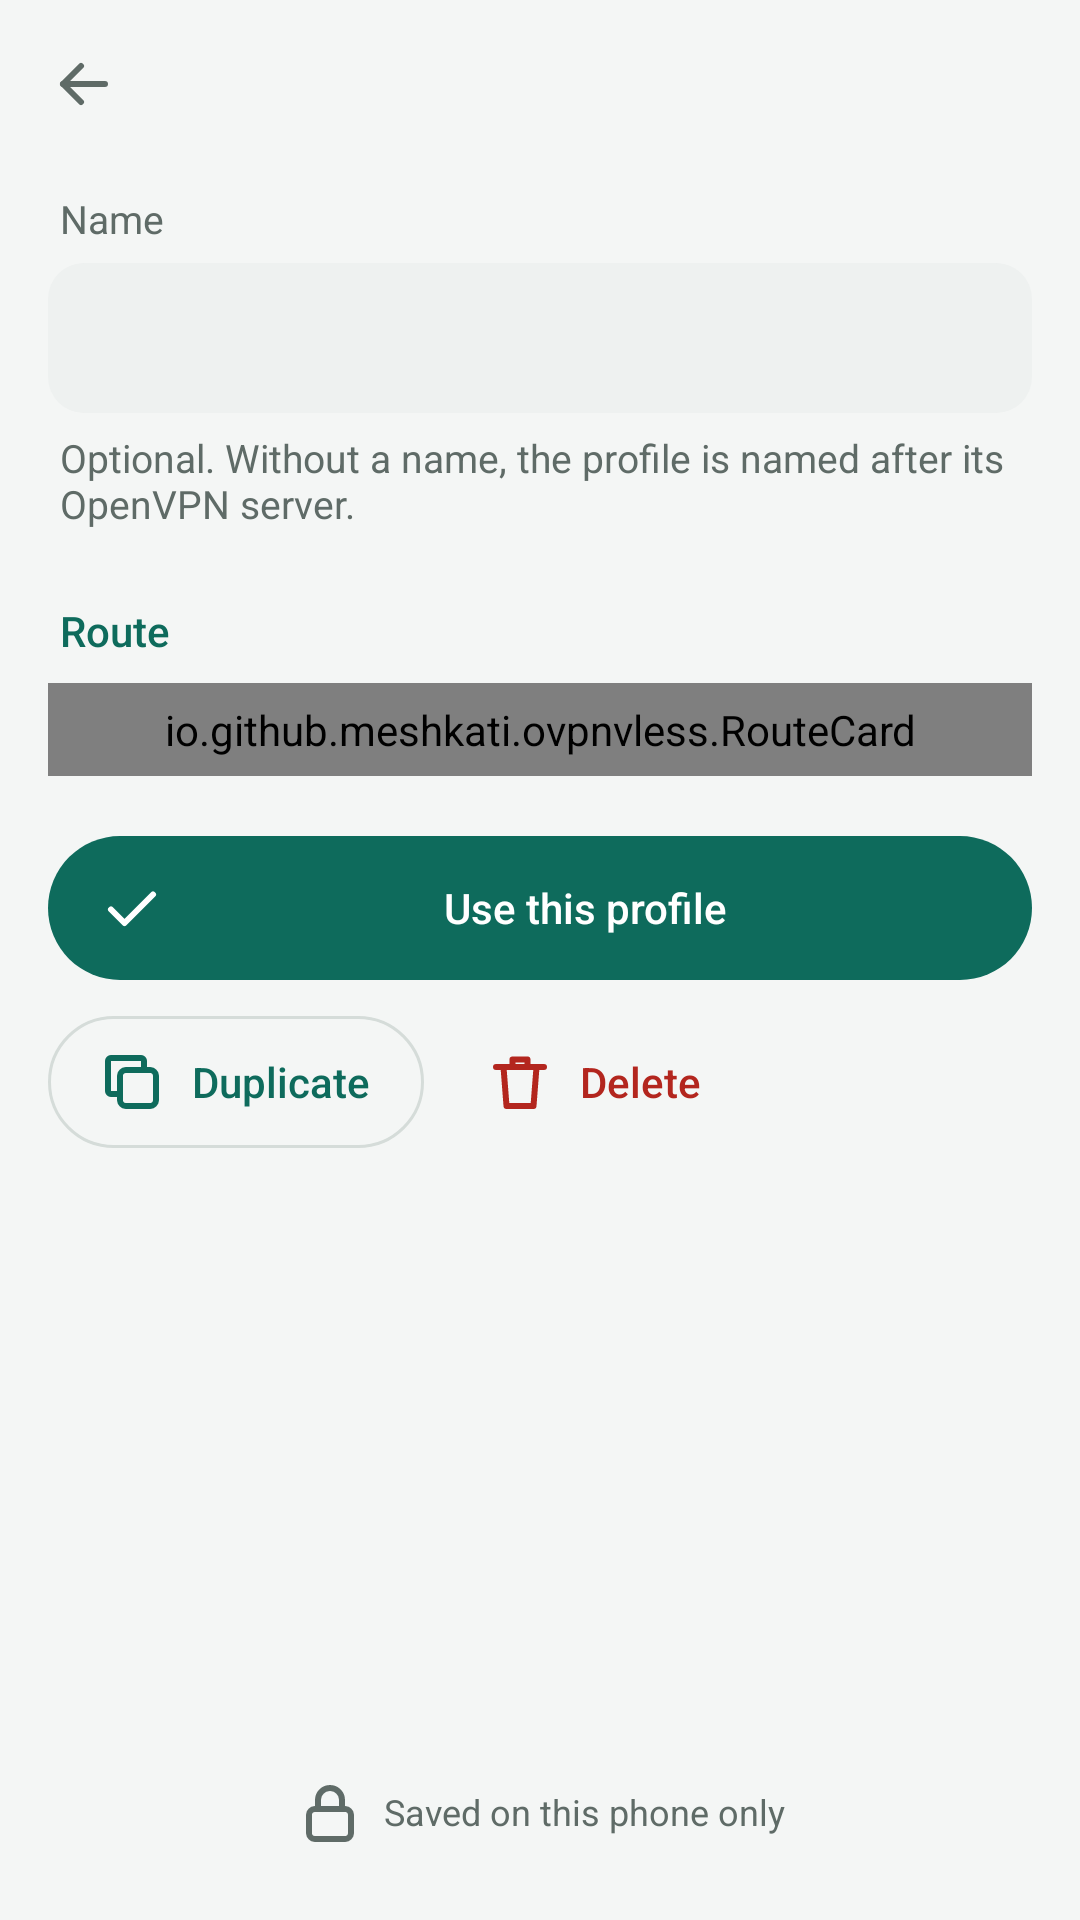

This screen was rendered from an Android layout file. Write that file and the resources it references.
<!-- AndroidManifest.xml: application theme Theme.Chain -->
<!-- res/layout/activity_profile.xml -->
<?xml version="1.0" encoding="utf-8"?>
<LinearLayout xmlns:android="http://schemas.android.com/apk/res/android"
    android:id="@+id/root"
    style="@style/Screen"
    android:focusable="true"
    android:focusableInTouchMode="true">

    <LinearLayout style="@style/AppBar">

        <ImageButton
            android:id="@+id/back"
            style="@style/IconButton"
            android:contentDescription="@string/back"
            android:src="@drawable/ic_arrow_back" />

        <TextView
            android:id="@+id/title"
            style="@style/AppBarTitle"
            android:layout_marginStart="4dp" />
    </LinearLayout>

    <ScrollView
        android:layout_width="match_parent"
        android:layout_height="0dp"
        android:layout_weight="1"
        android:fillViewport="true">

        <LinearLayout style="@style/Content">

            <TextView
                style="@style/Text.Label"
                android:layout_marginTop="4dp"
                android:labelFor="@+id/profile_name"
                android:text="@string/profiles_name" />

            <EditText
                android:id="@+id/profile_name"
                style="@style/Field"
                android:imeOptions="actionDone"
                android:importantForAutofill="no"
                android:inputType="text|textCapSentences"
                android:maxLength="60"
                android:maxLines="1"
                android:saveEnabled="false" />

            <TextView
                style="@style/Text.Help"
                android:text="@string/profiles_name_help" />

            <TextView
                style="@style/Text.Section"
                android:layout_marginTop="24dp"
                android:layout_marginBottom="8dp"
                android:text="@string/profiles_route" />

            <io.github.meshkati.ovpnvless.RouteCard
                android:id="@+id/route"
                style="@style/Card">

                <io.github.meshkati.ovpnvless.HopView
                    android:id="@+id/hop_openvpn"
                    android:layout_width="match_parent"
                    android:layout_height="wrap_content" />

                <io.github.meshkati.ovpnvless.HopView
                    android:id="@+id/hop_vless"
                    android:layout_width="match_parent"
                    android:layout_height="wrap_content" />
            </io.github.meshkati.ovpnvless.RouteCard>

            <Button
                android:id="@+id/use"
                style="@style/Button.Fill"
                android:layout_width="match_parent"
                android:layout_height="48dp"
                android:layout_marginTop="20dp"
                android:drawableStart="@drawable/ic_check"
                android:text="@string/profiles_use" />

            <TextView
                android:id="@+id/use_help"
                style="@style/Text.Help"
                android:gravity="center_horizontal"
                android:text="@string/profiles_use_needs_openvpn"
                android:visibility="gone" />

            
            <TextView
                android:id="@+id/in_use"
                style="@style/Text"
                android:layout_gravity="center_horizontal"
                android:layout_marginTop="20dp"
                android:drawableStart="@drawable/ic_check"
                android:drawablePadding="8dp"
                android:drawableTint="@color/accent"
                android:fontFamily="sans-serif-medium"
                android:gravity="center"
                android:minHeight="48dp"
                android:text="@string/profiles_in_use_long"
                android:textColor="@color/accent"
                android:textSize="14sp"
                android:visibility="gone" />

            <LinearLayout
                android:layout_width="match_parent"
                android:layout_height="wrap_content"
                android:layout_marginTop="12dp"
                android:orientation="horizontal">

                <Button
                    android:id="@+id/duplicate"
                    style="@style/Button.Line"
                    android:drawableStart="@drawable/ic_copy"
                    android:text="@string/profiles_duplicate" />

                <Button
                    android:id="@+id/delete"
                    style="@style/Button.Text"
                    android:layout_height="44dp"
                    android:layout_marginStart="8dp"
                    android:drawableStart="@drawable/ic_trash"
                    android:drawableTint="@color/err"
                    android:text="@string/profiles_delete"
                    android:textColor="@color/err" />
            </LinearLayout>

            <Space
                android:layout_width="match_parent"
                android:layout_height="0dp"
                android:layout_weight="1"
                android:minHeight="32dp" />

            <TextView
                style="@style/Text"
                android:layout_gravity="center_horizontal"
                android:drawableStart="@drawable/ic_lock"
                android:drawablePadding="6dp"
                android:drawableTint="@color/muted"
                android:gravity="center"
                android:paddingTop="16dp"
                android:text="@string/saved_locally"
                android:textColor="@color/muted"
                android:textSize="12sp" />
        </LinearLayout>
    </ScrollView>
</LinearLayout>
<!-- resources referenced by this layout -->
<resources>
  <color name="accent">#0E6B5C</color>
  <color name="err">#B3261E</color>
  <color name="muted">#5F6B67</color>
  <string name="back">Back</string>
  <string name="profiles_delete">Delete</string>
  <string name="profiles_duplicate">Duplicate</string>
  <string name="profiles_in_use_long">This profile is in use</string>
  <string name="profiles_name">Name</string>
  <string name="profiles_name_help">Optional. Without a name, the profile is named after its OpenVPN server.</string>
  <string name="profiles_route">Route</string>
  <string name="profiles_use">Use this profile</string>
  <string name="profiles_use_needs_openvpn">Add an OpenVPN config first.</string>
  <string name="saved_locally">Saved on this phone only</string>
  <style name="Button.Fill">
          <item name="android:background">@drawable/bg_btn_fill</item>
          <item name="android:textColor">@color/on_accent</item>
          <item name="android:drawableTint">@color/on_accent</item>
      </style>
  <style name="Button.Line">
          <item name="android:background">@drawable/bg_btn_line</item>
      </style>
  <style name="Button.Text">
          <item name="android:background">@drawable/bg_btn_text</item>
          <item name="android:paddingStart">12dp</item>
          <item name="android:paddingEnd">12dp</item>
      </style>
  <style name="IconButton">
          <item name="android:layout_width">48dp</item>
          <item name="android:layout_height">48dp</item>
          <item name="android:background">?android:attr/selectableItemBackgroundBorderless</item>
          <item name="android:scaleType">center</item>
          <item name="android:tint">@color/muted</item>
      </style>
  <style name="Screen">
          <item name="android:layout_width">match_parent</item>
          <item name="android:layout_height">match_parent</item>
          <item name="android:orientation">vertical</item>
          <item name="android:background">@color/bg</item>
      </style>
  <style name="Text">
          <item name="android:layout_width">wrap_content</item>
          <item name="android:layout_height">wrap_content</item>
          <item name="android:textColor">@color/ink</item>
          <item name="android:textSize">15sp</item>
      </style>
  <style name="Text.Label">
          <item name="android:textSize">13sp</item>
          <item name="android:textColor">@color/muted</item>
          <item name="android:paddingStart">4dp</item>
          <item name="android:layout_marginBottom">6dp</item>
      </style>
  <style name="Text.Section">
          <item name="android:textSize">14sp</item>
          <item name="android:textColor">@color/accent</item>
          <item name="android:fontFamily">sans-serif-medium</item>
          <item name="android:paddingStart">4dp</item>
          <item name="android:accessibilityHeading">true</item>
      </style>
  <color name="ink">#15201D</color>
  <color name="on_accent">#FFFFFF</color>
  <!-- drawable bg_card (drawable) -->
  <?xml version="1.0" encoding="utf-8"?>
  <shape xmlns:android="http://schemas.android.com/apk/res/android" android:shape="rectangle">
      <corners android:radius="18dp" />
      <solid android:color="@color/card" />
  </shape>
  <color name="bg">#F4F6F5</color>
  <style name="Versioned.Theme.Chain" parent="Platform.Theme.Chain">
          
          <item name="android:navigationBarColor">@color/nav_scrim</item>
      </style>
  <color name="ripple">#1F15201D</color>
  <color name="accent_soft">#DCEFEA</color>
  <color name="line">#D5DCD9</color>
  <color name="card">#FFFFFF</color>
  <color name="field">#EEF1F0</color>
  <style name="Platform.Theme.Chain" parent="android:Theme.Material.Light.NoActionBar" />
  <color name="nav_scrim">#99000000</color>
</resources>
